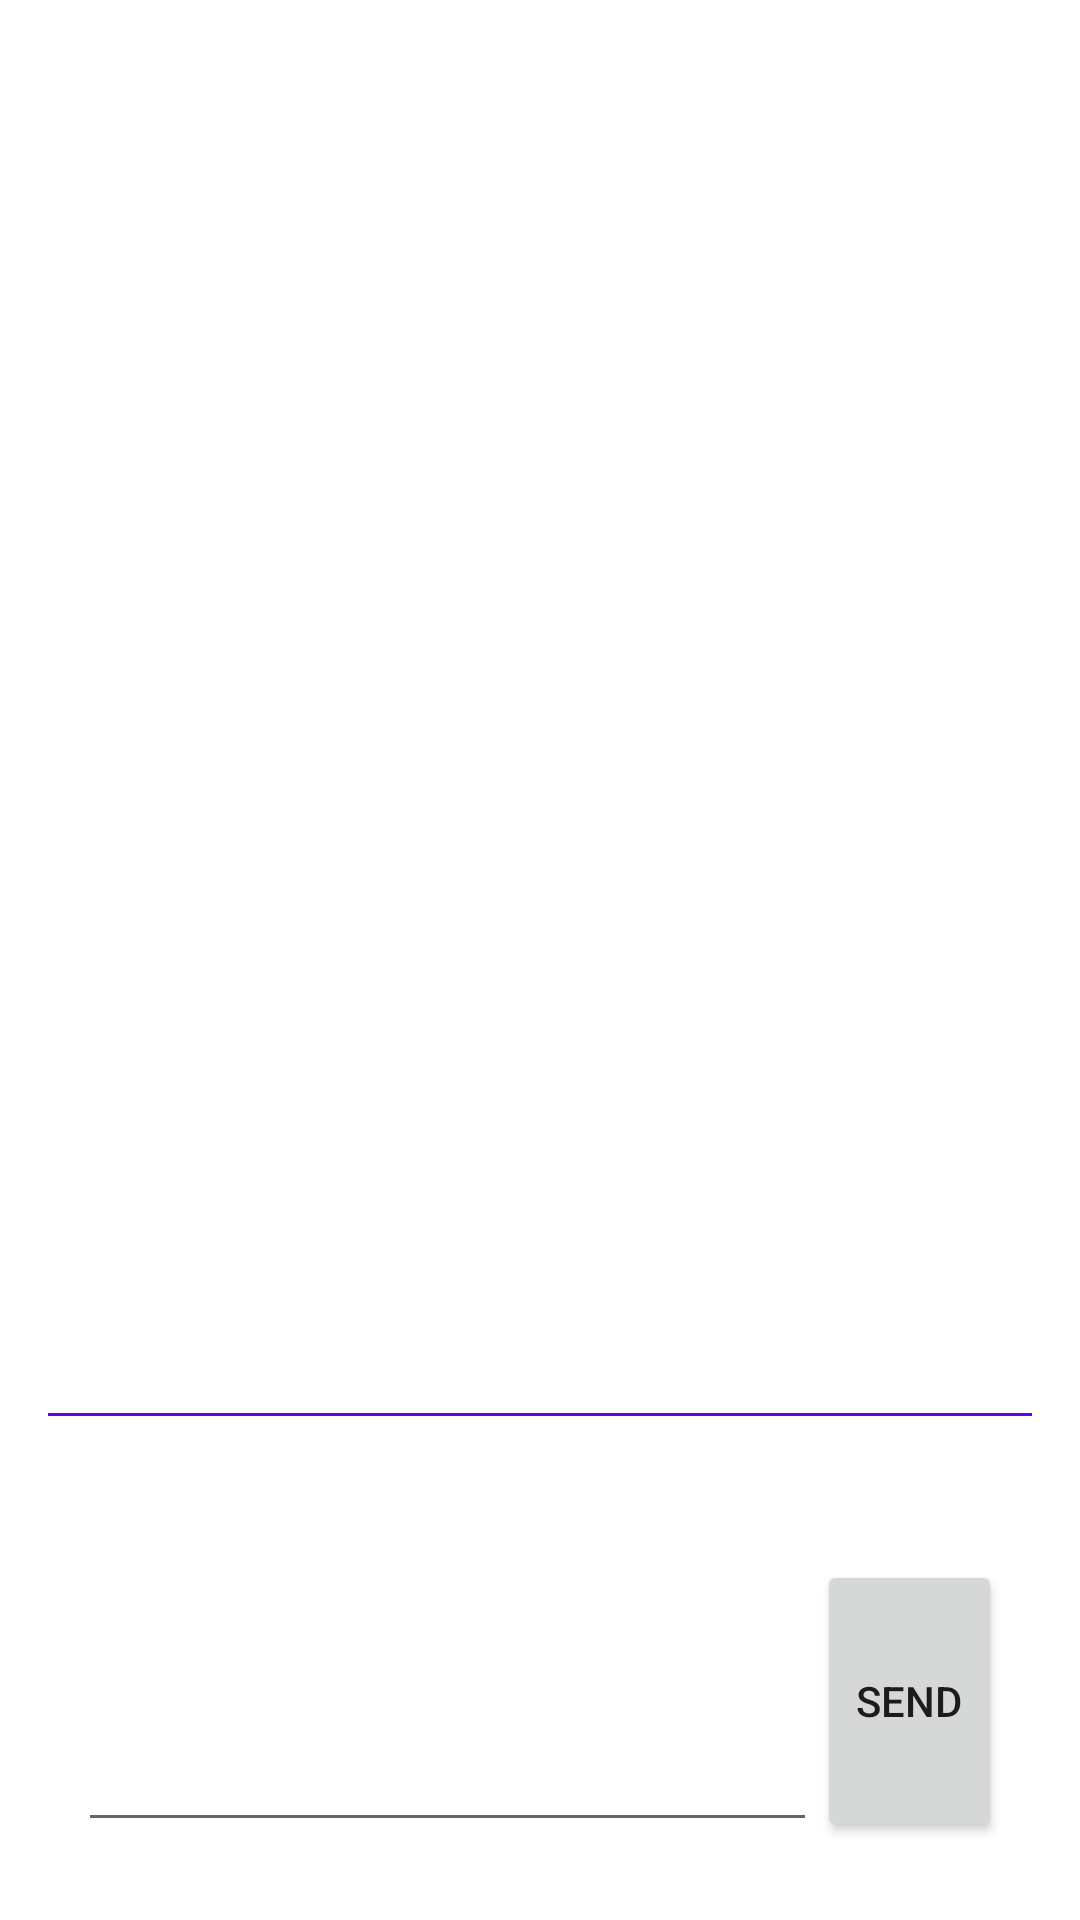

Write the Android layout XML for this screen, with the resource values it uses.
<!-- AndroidManifest.xml: application theme AppTheme -->
<!-- res/layout/chat_tab.xml -->
<?xml version="1.0" encoding="utf-8"?>
<LinearLayout xmlns:android="http://schemas.android.com/apk/res/android"
    android:orientation="vertical"
    android:layout_width="match_parent"
    android:layout_height="match_parent"
    android:weightSum="8">

    <ListView
        android:id="@+id/chat_view"
        android:layout_height="0dp"
        android:layout_width="match_parent"
        android:layout_weight="6"/>

    <View
        android:background="@color/colorPrimary"
        android:layout_width="match_parent"
        android:layout_height="1dp"/>

    <LinearLayout
        android:layout_height="0dp"
        android:layout_width="match_parent"
        android:layout_weight="0.5">

    </LinearLayout>

    <LinearLayout
        android:layout_height="0dp"
        android:layout_width="match_parent"
        android:layout_weight="1.5"
        android:padding="10dp"
        android:orientation="horizontal"
        android:weightSum="5">

        <EditText
            android:id="@+id/textarea_chat"
            android:inputType="textMultiLine"
            android:gravity="top|start"
            android:lines="8"
            android:minLines="6"
            android:maxLines="10"
            android:layout_height="match_parent"
            android:layout_width="0dp"
            android:layout_weight="4"/>

        <Button
            android:id="@+id/btn_send"
            android:text="Send"
            android:layout_width="0dp"
            android:layout_height="match_parent"
            android:layout_weight="1"/>

    </LinearLayout>

</LinearLayout>
<!-- resources referenced by this layout -->
<resources>
  <style name="AppTheme" parent="Theme.AppCompat.Light.Dialog">
          
          <item name="colorPrimary">@color/colorPrimary</item>
          <item name="colorPrimaryDark">@color/colorPrimaryDark</item>
          <item name="colorAccent">@color/colorAccent</item>
      </style>
  <!-- not gathered from this repository: default colours our renderer supplied (Android Studio template values) -->
  <color name="colorPrimary">#FF6200EE</color>
  <color name="colorPrimaryDark">#FF3700B3</color>
  <color name="colorAccent">#FF03DAC5</color>
</resources>
